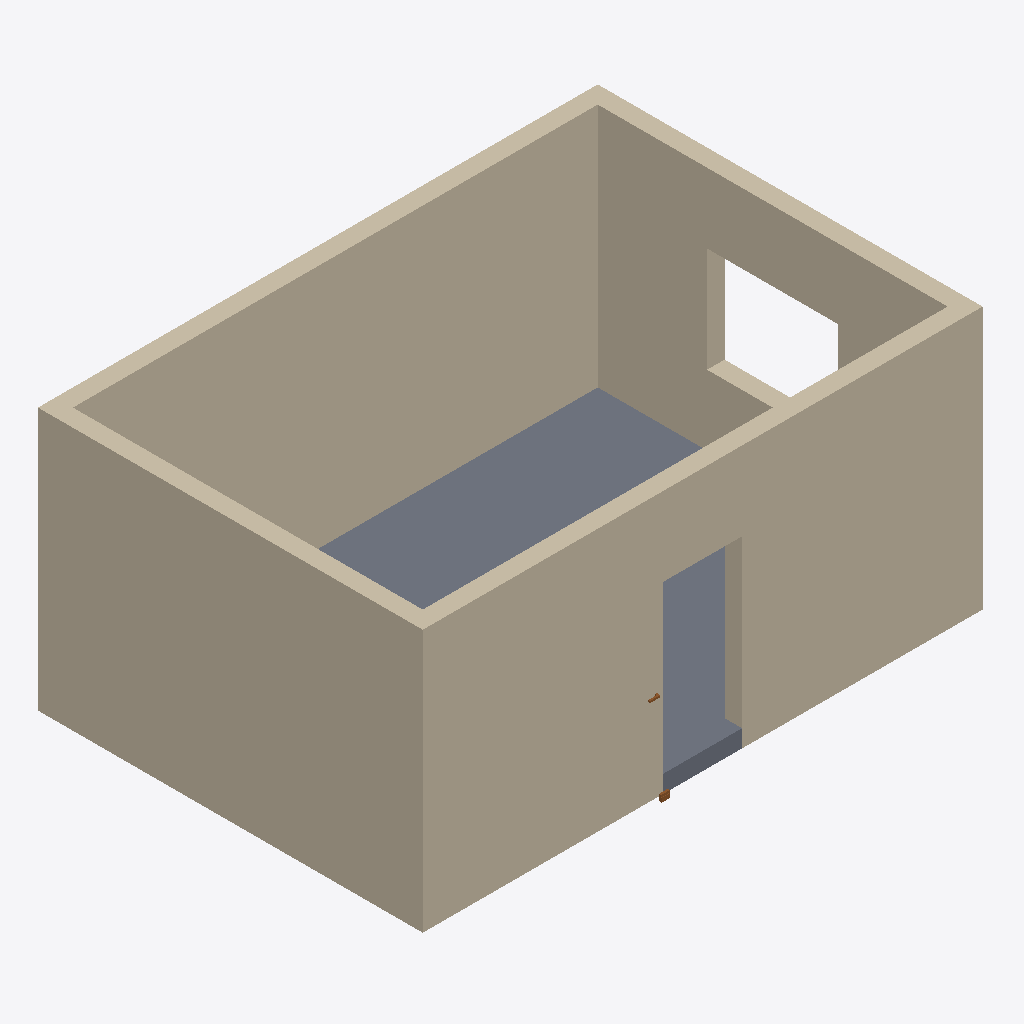
Isometric view of an IFC building model (IFC-SPF (STEP), schema IFC4, length unit millimetre), seen from the south-west, elements coloured by IFC class (only those large enough to see are counted): 4 walls (beige), 1 slab (grey), 1 door (brown).
Extent 6.4 m × 4.4 m × 3.0 m (x, y, z). Storeys (1): Level 1 at 0.00 m. Elements (7): 4 IfcWall, 1 IfcDoor, 1 IfcSlab, 1 IfcWindow.

HEADER;
FILE_DESCRIPTION(('ViewDefinition[DesignTransferView]'),'2;1');
FILE_NAME('/dev/null','2026-04-21T15:09:00+00:00',(''),(''),'IfcOpenShell 0.8.5','IfcOpenShell 0.8.5','Nobody');
FILE_SCHEMA(('IFC4'));
ENDSEC;
DATA;
#1=IFCPROJECT('3tFSls5e5BRucg6R7mnO9c',$,'bonsai-c-1',$,$,$,$,(#10),#5);
#12=IFCSITE('3Rbj59BRXDjfCvvYQZKvJ0',$,'Site',$,$,#20,$,$,$,$,$,$,$,$);
#13=IFCBUILDING('3rr5KDbiT52w6aauX16URF',$,'Building',$,$,#25,$,$,$,$,$,$);
#26=IFCBUILDINGSTOREY('0hzuYPgCjCOA5ZfrcGY0gH',$,'Level 1',$,$,#37,$,$,$,0.0);
#38=IFCWALL('1YPaBLxcbAOPathUXf_gZW',$,'South Wall',$,$,#60,#49,$,$);
#83=IFCWALL('1FJYp3IqTFF8CcHP4y5FqZ',$,'North Wall',$,$,#104,#94,$,$);
#105=IFCWALL('2E_oVpL0T53gymXwP3VwdS',$,'West Wall',$,$,#126,#116,$,$);
#61=IFCWALL('2fUdoEYyjFy8LKnUxs0hiI',$,'East Wall',$,$,#82,#72,$,$);
#127=IFCSLAB('0JbHPyV0H7IfC6hsf1Wi5s',$,'Floor Slab',$,$,#144,#134,$,.FLOOR.);
#187=IFCDOOR('131RrVepP0WQ8_EGXNAKWI',$,'South Door',$,$,#271,#261,$,2.1,0.9,.DOOR.,$,$);
ENDSEC;
